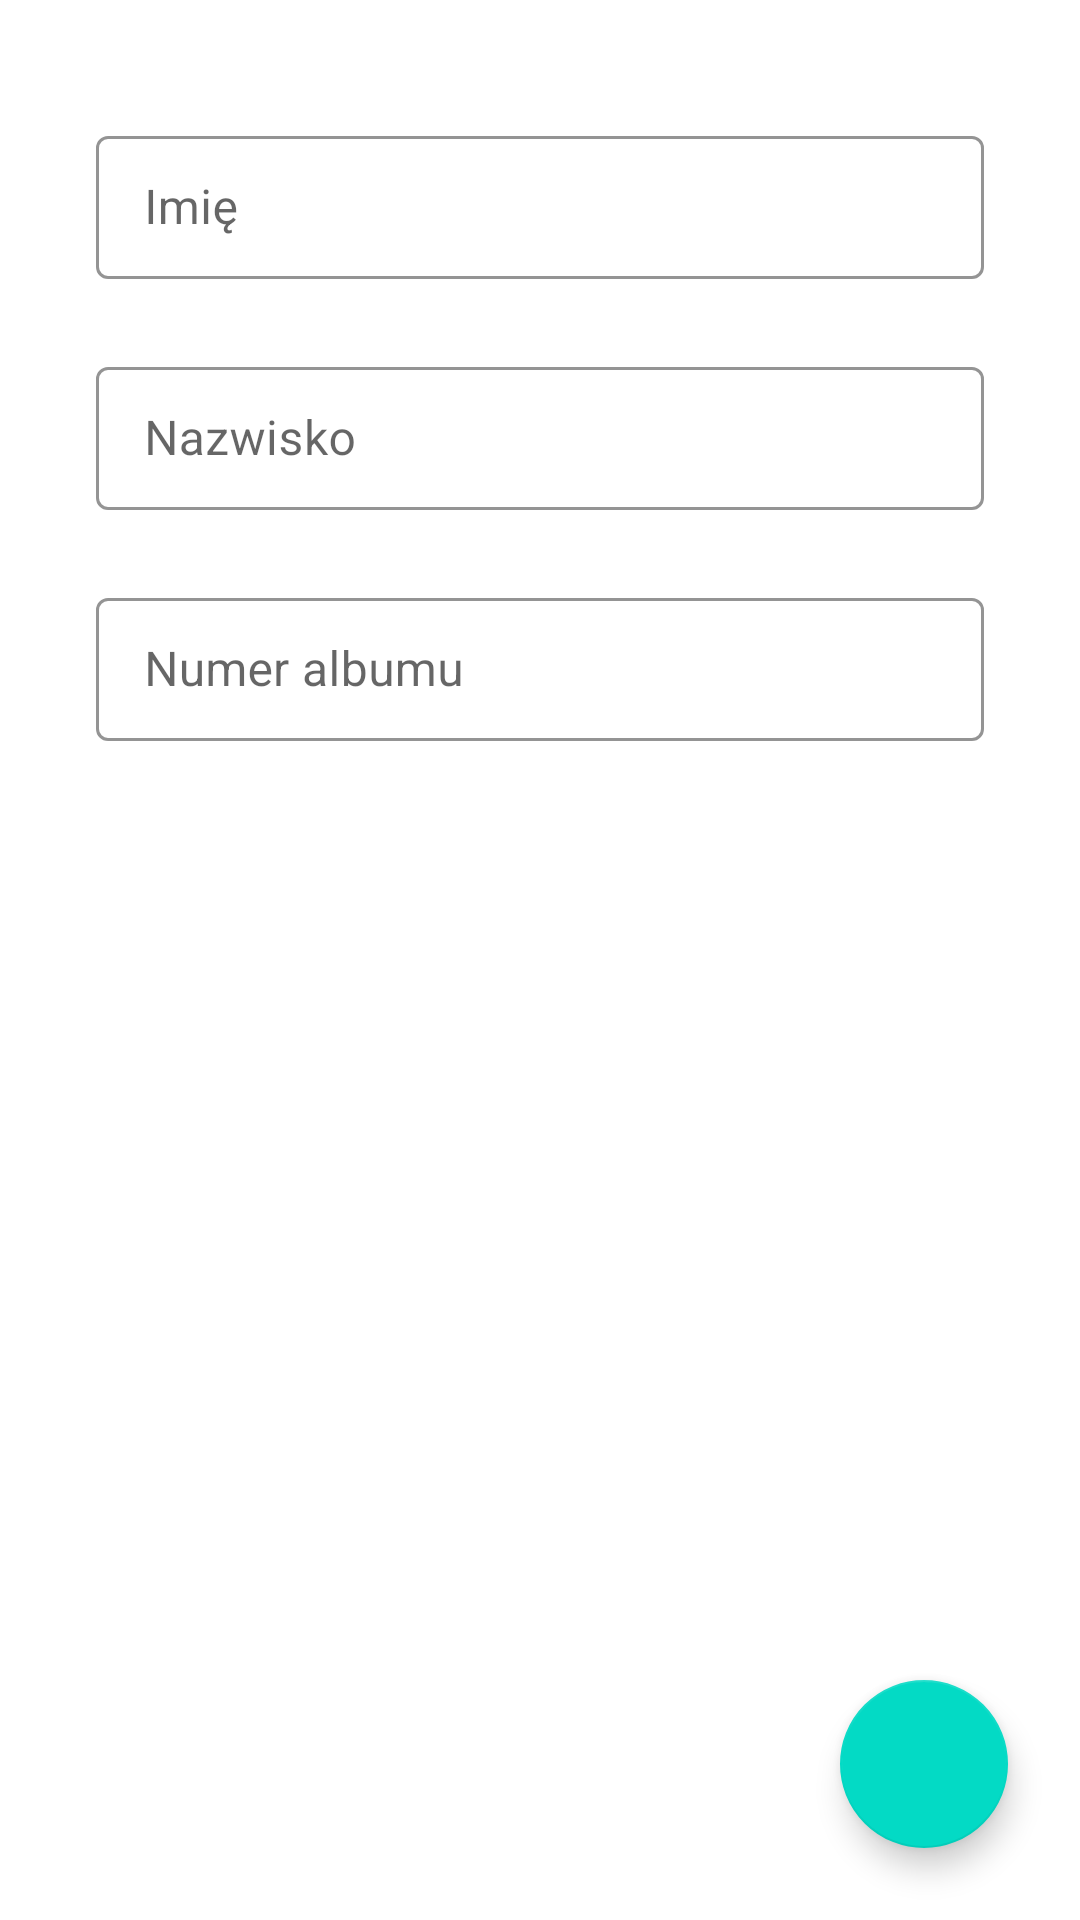

Reconstruct the res/layout file that produces this screen, plus the resources it refers to.
<!-- AndroidManifest.xml: application theme Theme.Teacher_helper -->
<!-- res/layout/fragment_add_student.xml -->
<?xml version="1.0" encoding="utf-8"?>
<androidx.constraintlayout.widget.ConstraintLayout xmlns:android="http://schemas.android.com/apk/res/android"
    xmlns:app="http://schemas.android.com/apk/res-auto"
    xmlns:tools="http://schemas.android.com/tools"
    android:layout_width="match_parent"
    android:layout_height="match_parent"
    tools:context=".fragments.add.AddStudent"
    >

    <com.google.android.material.textfield.TextInputLayout
        android:id="@+id/name"
        style="@style/Widget.MaterialComponents.TextInputLayout.OutlinedBox"
        android:layout_width="0dp"
        android:layout_height="53dp"
        android:layout_marginStart="32dp"
        android:layout_marginTop="40dp"
        android:layout_marginEnd="32dp"
        android:enabled="true"
        android:focusedByDefault="false"
        android:hint="Imię"
        app:boxStrokeColor="#FF9800"
        app:boxStrokeErrorColor="#E11717"
        app:boxStrokeWidth="1dp"
        app:boxStrokeWidthFocused="2dp"
        app:layout_constraintEnd_toEndOf="parent"
        app:layout_constraintStart_toStartOf="parent"
        app:layout_constraintTop_toTopOf="parent"
        app:shapeAppearance="?attr/shapeAppearanceSmallComponent">

        <com.google.android.material.textfield.TextInputEditText
            android:id="@+id/name_et"
            android:layout_width="match_parent"
            android:layout_height="match_parent" />

    </com.google.android.material.textfield.TextInputLayout>

    <com.google.android.material.textfield.TextInputLayout
        android:id="@+id/lastName"
        style="@style/Widget.MaterialComponents.TextInputLayout.OutlinedBox"
        android:layout_width="0dp"
        android:layout_height="53dp"
        android:layout_marginStart="32dp"
        android:layout_marginTop="24dp"
        android:layout_marginEnd="32dp"
        android:enabled="true"
        android:focusedByDefault="false"
        android:hint="Nazwisko"
        app:boxStrokeColor="#FF9800"
        app:boxStrokeErrorColor="#E11717"
        app:boxStrokeWidth="1dp"
        app:boxStrokeWidthFocused="2dp"
        app:layout_constraintEnd_toEndOf="parent"
        app:layout_constraintStart_toStartOf="parent"
        app:layout_constraintTop_toBottomOf="@+id/name"
        app:shapeAppearance="?attr/shapeAppearanceSmallComponent">

        <com.google.android.material.textfield.TextInputEditText
            android:id="@+id/lastname_et"
            android:layout_width="match_parent"
            android:layout_height="wrap_content" />

    </com.google.android.material.textfield.TextInputLayout>

    <com.google.android.material.textfield.TextInputLayout
        android:id="@+id/id"
        style="@style/Widget.MaterialComponents.TextInputLayout.OutlinedBox"
        android:layout_width="0dp"
        android:layout_height="53dp"
        android:layout_marginStart="32dp"
        android:layout_marginTop="24dp"
        android:layout_marginEnd="32dp"
        android:enabled="true"
        android:focusedByDefault="false"
        android:hint="Numer albumu"
        app:boxStrokeColor="#FF9800"
        app:boxStrokeErrorColor="#E11717"
        app:boxStrokeWidth="1dp"
        app:boxStrokeWidthFocused="2dp"
        app:layout_constraintEnd_toEndOf="parent"
        app:layout_constraintStart_toStartOf="parent"
        app:layout_constraintTop_toBottomOf="@+id/lastName"
        app:shapeAppearance="?attr/shapeAppearanceSmallComponent">

        <com.google.android.material.textfield.TextInputEditText
            android:id="@+id/id_et"
            android:layout_width="match_parent"
            android:layout_height="wrap_content" />

    </com.google.android.material.textfield.TextInputLayout>

    <com.google.android.material.floatingactionbutton.FloatingActionButton
        android:id="@+id/floatingActionButton2"
        android:layout_width="wrap_content"
        android:layout_height="wrap_content"
        android:layout_marginEnd="24dp"
        android:layout_marginBottom="24dp"
        android:clickable="true"
        android:src="@drawable/ic_done"
        app:layout_constraintBottom_toBottomOf="parent"
        app:layout_constraintEnd_toEndOf="parent"
        tools:ignore="SpeakableTextPresentCheck" />



</androidx.constraintlayout.widget.ConstraintLayout>
<!-- resources referenced by this layout -->
<resources>
  <style name="Theme.Teacher_helper" parent="Theme.MaterialComponents.DayNight.DarkActionBar">
          
          <item name="colorPrimary">@color/purple_500</item>
          <item name="colorPrimaryVariant">@color/purple_700</item>
          <item name="colorOnPrimary">@color/white</item>
          
          <item name="colorSecondary">@color/teal_200</item>
          <item name="colorSecondaryVariant">@color/teal_700</item>
          <item name="colorOnSecondary">@color/black</item>
          
          <item name="android:statusBarColor" tools:targetApi="l">?attr/colorPrimaryVariant</item>
          
      </style>
  <!-- not gathered from this repository: default colours our renderer supplied (Android Studio template values) -->
  <color name="purple_500">#FF6200EE</color>
  <color name="purple_700">#FF3700B3</color>
  <color name="teal_200">#FF03DAC5</color>
  <color name="teal_700">#FF018786</color>
  <color name="black">#FF000000</color>
  <color name="white">#FFFFFFFF</color>
</resources>
